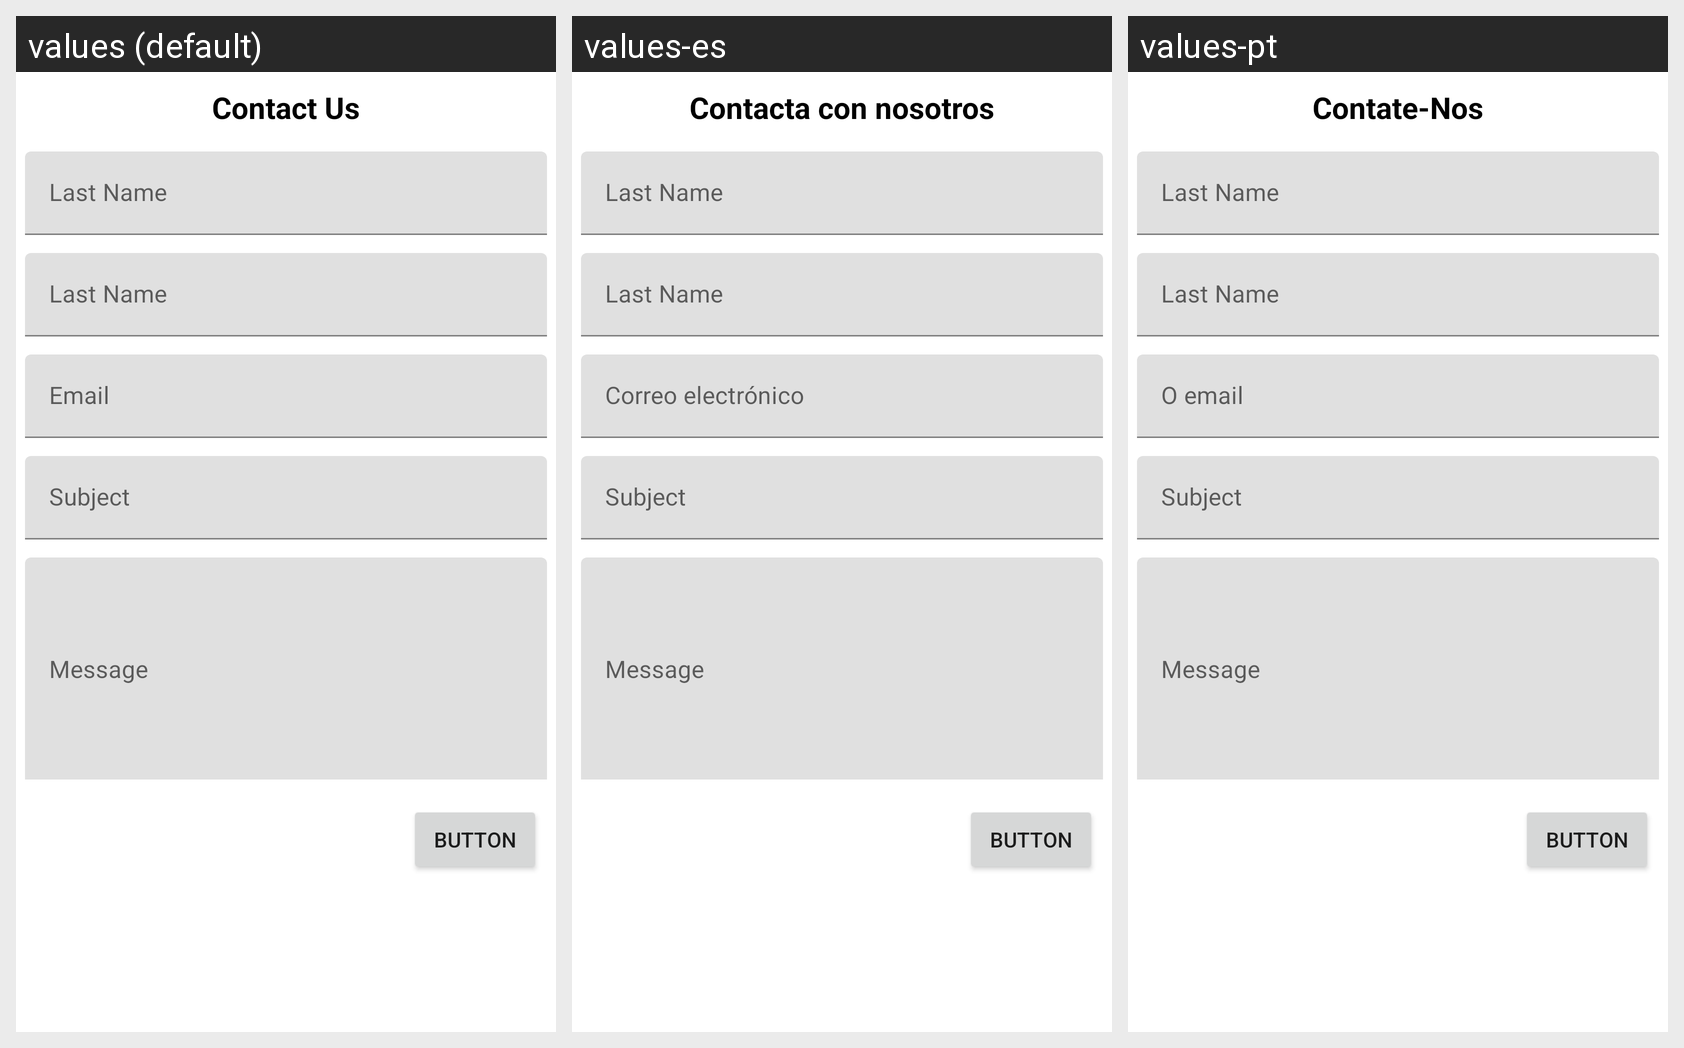

Here is an Android app screen in its default locale and in the app's own translations. Write out the translated-string differences for the strings that appear on this screen.
Android screen res/layout/fragment_contact_us.xml rendered under 3 locales, left to right: values (default), values-es, values-pt. Device: Nexus 5 (rendered at 1080×1920; each locale shown at half size, 540×960, under a caption strip naming it); theme AppTheme.
Strings drawn on this screen, with the default value and each locale's value (text and hints the layout hard-codes, and strings that could not be matched under every locale, appear in the picture but are not listed):

contact_us
  values: Contact Us
  values-es: Contacta con nosotros
  values-pt: Contate-Nos

last_name
  values: Last Name
  values-es: Last Name
  values-pt: Last Name

email
  values: Email
  values-es: Correo electrónico
  values-pt: O email

subject
  values: Subject
  values-es: Subject
  values-pt: Subject

message
  values: Message
  values-es: Message
  values-pt: Message
